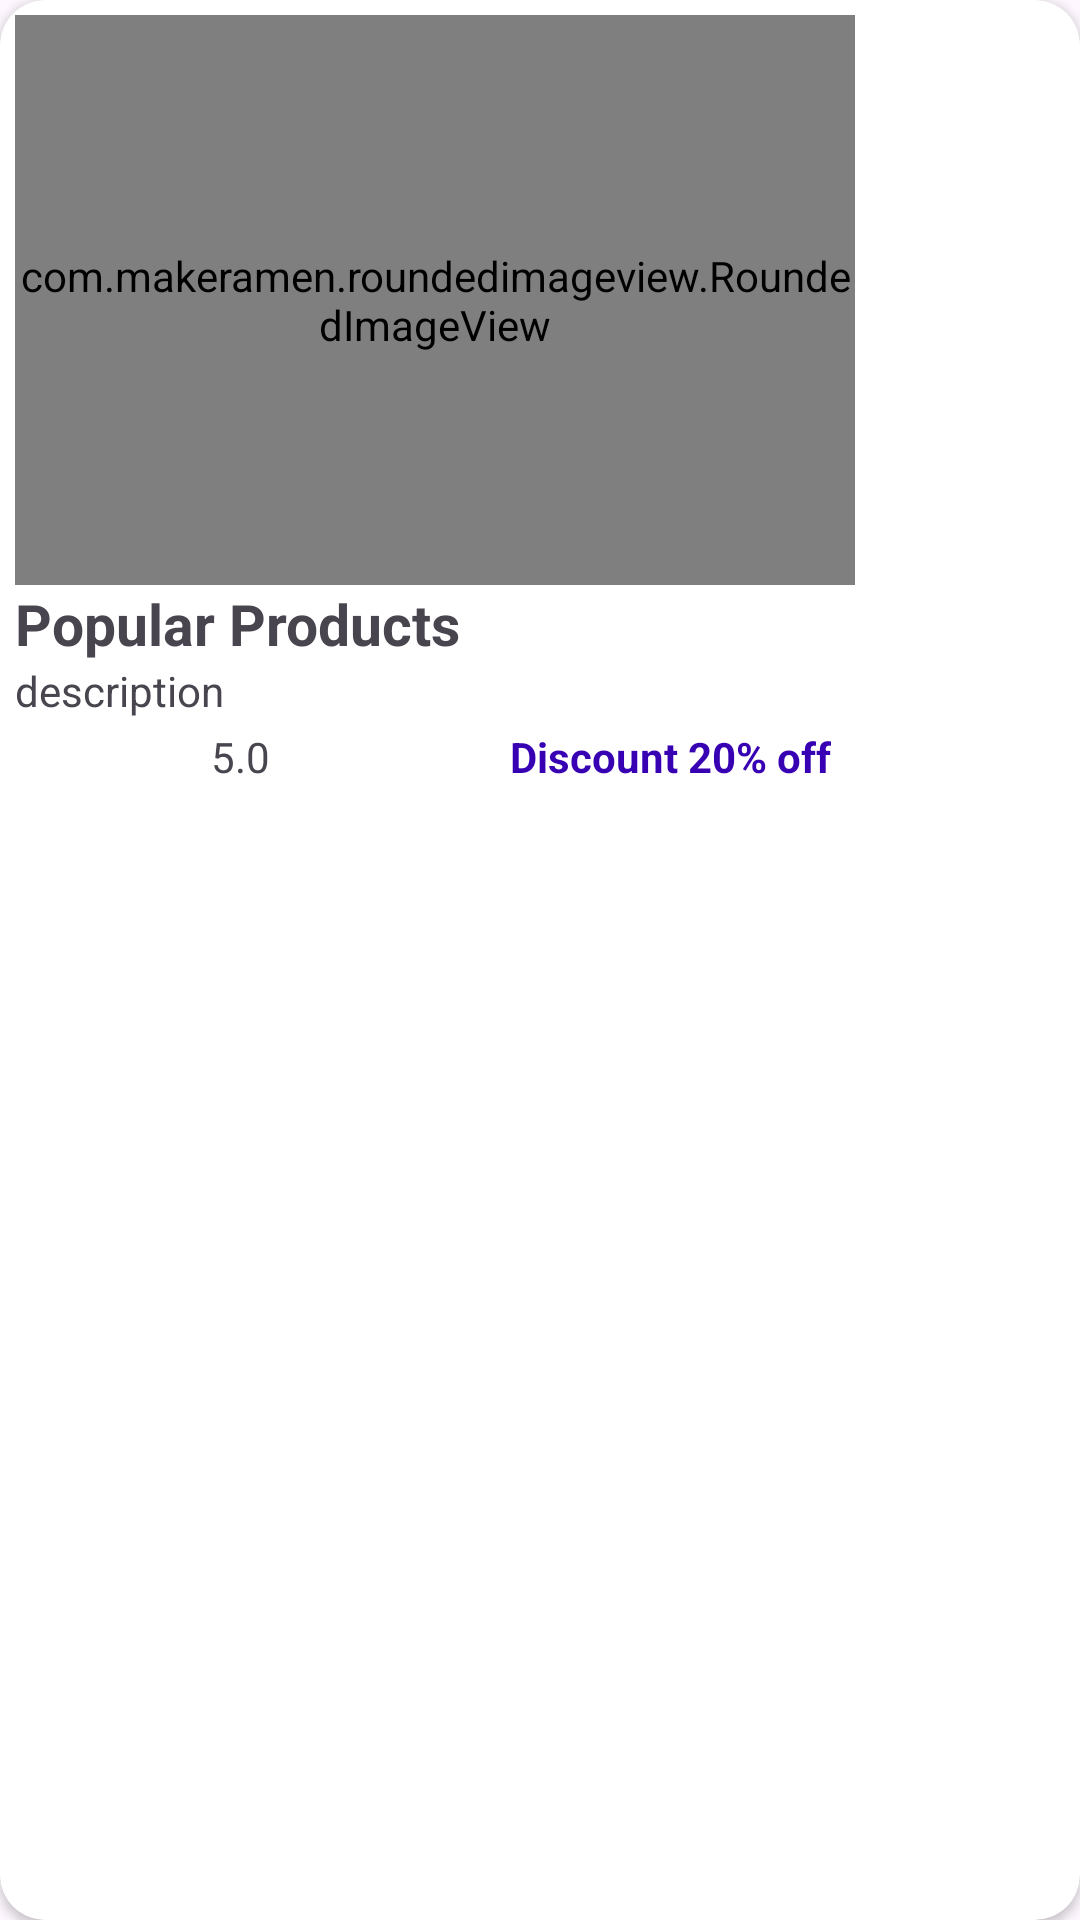

Reconstruct the res/layout file that produces this screen, plus the resources it refers to.
<!-- AndroidManifest.xml: application theme Theme.MyGroceryStore -->
<!-- res/layout/popular_item.xml -->
<?xml version="1.0" encoding="utf-8"?>
<androidx.cardview.widget.CardView xmlns:android="http://schemas.android.com/apk/res/android"
    android:layout_width="wrap_content"
    android:layout_height="wrap_content"
    xmlns:app="http://schemas.android.com/apk/res-auto"
    android:layout_margin="5dp"
    app:cardCornerRadius="15dp">

    <LinearLayout
        android:background="@drawable/switch_track"
        android:backgroundTint="@color/white"
        android:layout_width="291dp"
        android:layout_height="267dp"
        android:orientation="vertical"
        android:padding="5dp">

        <com.makeramen.roundedimageview.RoundedImageView
            android:id="@+id/pop_img"
            android:layout_width="280dp"
            android:layout_height="190dp"
            android:scaleType="centerCrop"
            android:src="@drawable/offers3"
            app:riv_corner_radius="14dp" />

        <TextView
            android:id="@+id/pop_name"
            android:layout_width="wrap_content"
            android:layout_height="wrap_content"
            android:text="Popular Products"
            android:textSize="19sp"
            android:textStyle="bold" />

        <TextView
            android:id="@+id/pop_des"
            android:layout_width="190dp"
            android:layout_height="wrap_content"
            android:ellipsize="end"
            android:maxLines="1"
            android:singleLine="true"
            android:text="description" />

        <LinearLayout
            android:layout_width="wrap_content"
            android:layout_height="wrap_content"
            android:orientation="horizontal">

            <ImageView
                android:layout_width="70dp"
                android:layout_height="30dp"
                android:layout_marginLeft="-5dp"
                android:src="@drawable/ratingbar" />

            <TextView
                android:id="@+id/pop_rating"
                android:layout_width="wrap_content"
                android:layout_height="wrap_content"
                android:layout_marginTop="3dp"
                android:layout_weight="1"
                android:text="5.0" />

            <TextView
                android:id="@+id/pop_discount"
                android:layout_width="wrap_content"
                android:layout_height="wrap_content"
                android:layout_marginLeft="80dp"
                android:layout_marginTop="3dp"
                android:gravity="end"
                android:text="Discount 20% off"
                android:textColor="@color/purple_700"
                android:textStyle="bold" />

        </LinearLayout>

    </LinearLayout>


</androidx.cardview.widget.CardView>
<!-- resources referenced by this layout -->
<resources>
  <color name="purple_700">#FF3700B3</color>
  <color name="white">#FFFFFFFF</color>
  <!-- drawable switch_track (drawable) -->
  <?xml version="1.0" encoding="utf-8"?>
  <shape
      android:shape="rectangle"
      xmlns:android="http://schemas.android.com/apk/res/android">
      <solid android:color="@color/white"/>
      <corners android:radius="50dp"/>
      <stroke android:width="2dp" android:color="@color/white"/>
  
  </shape>
  <style name="Theme.MyGroceryStore" parent="Base.Theme.MyGroceryStore" />
  <style name="Base.Theme.MyGroceryStore" parent="Theme.Material3.DayNight.NoActionBar">
          
          
      </style>
</resources>
